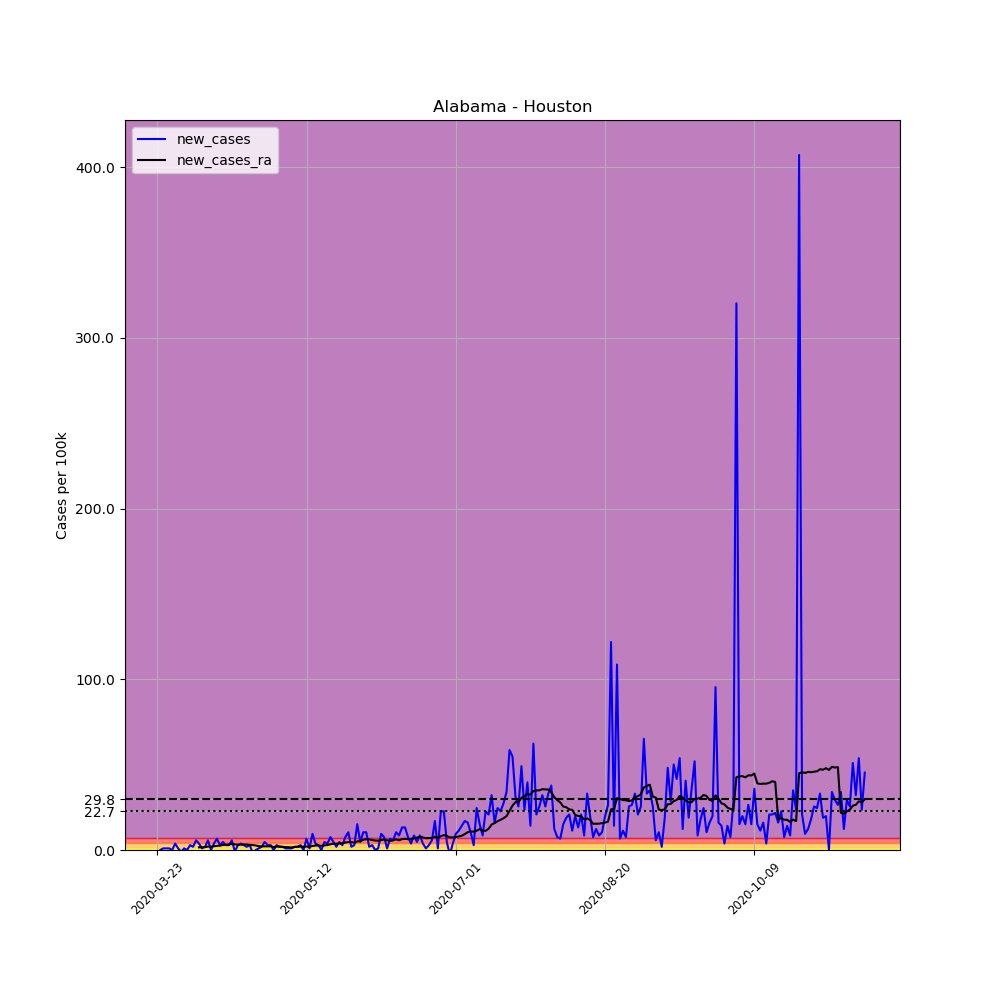

The file beside this chart, header and first rows:
, date, county, state, fips, cases, deaths, COUNTY, STNAME, CTYNAME, POPESTIMATE2019, per_100k, new_cases, new_cases_ra
274197, 2020-03-23, Houston, Alabama, 1069, 1, 0, 69, Alabama, Houston, 105882, 0.9444, , 
274198, 2020-03-24, Houston, Alabama, 1069, 1, 0, 69, Alabama, Houston, 105882, 0.9444, 0.0, 
274199, 2020-03-25, Houston, Alabama, 1069, 2, 0, 69, Alabama, Houston, 105882, 1.889, 0.9444, 
274200, 2020-03-26, Houston, Alabama, 1069, 3, 0, 69, Alabama, Houston, 105882, 2.833, 0.9444, 
274201, 2020-03-27, Houston, Alabama, 1069, 4, 0, 69, Alabama, Houston, 105882, 3.778, 0.9444, 
274202, 2020-03-28, Houston, Alabama, 1069, 4, 0, 69, Alabama, Houston, 105882, 3.778, 0.0, 
274203, 2020-03-29, Houston, Alabama, 1069, 8, 0, 69, Alabama, Houston, 105882, 7.556, 3.778, 
274204, 2020-03-30, Houston, Alabama, 1069, 9, 0, 69, Alabama, Houston, 105882, 8.5, 0.9444, 
274205, 2020-03-31, Houston, Alabama, 1069, 8, 0, 69, Alabama, Houston, 105882, 7.556, -0.9444, 
274206, 2020-04-01, Houston, Alabama, 1069, 9, 1, 69, Alabama, Houston, 105882, 8.5, 0.9444, 
274207, 2020-04-02, Houston, Alabama, 1069, 9, 1, 69, Alabama, Houston, 105882, 8.5, 0.0, 
274208, 2020-04-03, Houston, Alabama, 1069, 12, 1, 69, Alabama, Houston, 105882, 11.33, 2.833, 
274209, 2020-04-04, Houston, Alabama, 1069, 14, 1, 69, Alabama, Houston, 105882, 13.22, 1.889, 
274210, 2020-04-05, Houston, Alabama, 1069, 20, 1, 69, Alabama, Houston, 105882, 18.89, 5.667, 
274211, 2020-04-06, Houston, Alabama, 1069, 24, 1, 69, Alabama, Houston, 105882, 22.67, 3.778, 1.552
274212, 2020-04-07, Houston, Alabama, 1069, 25, 1, 69, Alabama, Houston, 105882, 23.61, 0.9444, 1.619
274213, 2020-04-08, Houston, Alabama, 1069, 27, 1, 69, Alabama, Houston, 105882, 25.5, 1.889, 1.687
274214, 2020-04-09, Houston, Alabama, 1069, 33, 1, 69, Alabama, Houston, 105882, 31.17, 5.667, 2.024
274215, 2020-04-10, Houston, Alabama, 1069, 33, 1, 69, Alabama, Houston, 105882, 31.17, 0.0, 1.956
274216, 2020-04-11, Houston, Alabama, 1069, 37, 1, 69, Alabama, Houston, 105882, 34.94, 3.778, 2.226
274217, 2020-04-12, Houston, Alabama, 1069, 44, 1, 69, Alabama, Houston, 105882, 41.56, 6.611, 2.429
274218, 2020-04-13, Houston, Alabama, 1069, 47, 1, 69, Alabama, Houston, 105882, 44.39, 2.833, 2.564
274219, 2020-04-14, Houston, Alabama, 1069, 52, 2, 69, Alabama, Houston, 105882, 49.11, 4.722, 2.968
274220, 2020-04-15, Houston, Alabama, 1069, 55, 3, 69, Alabama, Houston, 105882, 51.94, 2.833, 3.103
274221, 2020-04-16, Houston, Alabama, 1069, 58, 3, 69, Alabama, Houston, 105882, 54.78, 2.833, 3.306
274222, 2020-04-17, Houston, Alabama, 1069, 64, 3, 69, Alabama, Houston, 105882, 60.44, 5.667, 3.508
274223, 2020-04-18, Houston, Alabama, 1069, 63, 2, 69, Alabama, Houston, 105882, 59.5, -0.9444, 3.306
274224, 2020-04-19, Houston, Alabama, 1069, 66, 2, 69, Alabama, Houston, 105882, 62.33, 2.833, 3.103
274225, 2020-04-20, Houston, Alabama, 1069, 70, 2, 69, Alabama, Houston, 105882, 66.11, 3.778, 3.103
274226, 2020-04-21, Houston, Alabama, 1069, 73, 3, 69, Alabama, Houston, 105882, 68.94, 2.833, 3.238
274227, 2020-04-22, Houston, Alabama, 1069, 75, 3, 69, Alabama, Houston, 105882, 70.83, 1.889, 3.238
274228, 2020-04-23, Houston, Alabama, 1069, 78, 3, 69, Alabama, Houston, 105882, 73.67, 2.833, 3.036
274229, 2020-04-24, Houston, Alabama, 1069, 76, 3, 69, Alabama, Houston, 105882, 71.78, -1.889, 2.901
274230, 2020-04-25, Houston, Alabama, 1069, 76, 3, 69, Alabama, Houston, 105882, 71.78, 0.0, 2.631
274231, 2020-04-26, Houston, Alabama, 1069, 77, 3, 69, Alabama, Houston, 105882, 72.72, 0.9444, 2.226
274232, 2020-04-27, Houston, Alabama, 1069, 79, 3, 69, Alabama, Houston, 105882, 74.61, 1.889, 2.159
274233, 2020-04-28, Houston, Alabama, 1069, 84, 3, 69, Alabama, Houston, 105882, 79.33, 4.722, 2.159
274234, 2020-04-29, Houston, Alabama, 1069, 87, 3, 69, Alabama, Houston, 105882, 82.17, 2.833, 2.159
274235, 2020-04-30, Houston, Alabama, 1069, 90, 4, 69, Alabama, Houston, 105882, 85, 2.833, 2.159
274236, 2020-05-01, Houston, Alabama, 1069, 90, 4, 69, Alabama, Houston, 105882, 85, 0.0, 1.754
274237, 2020-05-02, Houston, Alabama, 1069, 93, 4, 69, Alabama, Houston, 105882, 87.83, 2.833, 2.024
274238, 2020-05-03, Houston, Alabama, 1069, 95, 4, 69, Alabama, Houston, 105882, 89.72, 1.889, 1.956
274239, 2020-05-04, Houston, Alabama, 1069, 97, 4, 69, Alabama, Houston, 105882, 91.61, 1.889, 1.821
274240, 2020-05-05, Houston, Alabama, 1069, 98, 4, 69, Alabama, Houston, 105882, 92.56, 0.9444, 1.687
274241, 2020-05-06, Houston, Alabama, 1069, 99, 4, 69, Alabama, Houston, 105882, 93.5, 0.9444, 1.619
274242, 2020-05-07, Houston, Alabama, 1069, 100, 4, 69, Alabama, Houston, 105882, 94.44, 0.9444, 1.484
274243, 2020-05-08, Houston, Alabama, 1069, 102, 4, 69, Alabama, Houston, 105882, 96.33, 1.889, 1.754
274244, 2020-05-09, Houston, Alabama, 1069, 104, 4, 69, Alabama, Houston, 105882, 98.22, 1.889, 1.889
274245, 2020-05-10, Houston, Alabama, 1069, 107, 4, 69, Alabama, Houston, 105882, 101.1, 2.833, 2.024
274246, 2020-05-11, Houston, Alabama, 1069, 107, 4, 69, Alabama, Houston, 105882, 101.1, 0.0, 1.889
274247, 2020-05-12, Houston, Alabama, 1069, 114, 4, 69, Alabama, Houston, 105882, 107.7, 6.611, 2.024
274248, 2020-05-13, Houston, Alabama, 1069, 115, 4, 69, Alabama, Houston, 105882, 108.6, 0.9444, 1.889
274249, 2020-05-14, Houston, Alabama, 1069, 125, 4, 69, Alabama, Houston, 105882, 118.1, 9.444, 2.361
274250, 2020-05-15, Houston, Alabama, 1069, 129, 4, 69, Alabama, Houston, 105882, 121.8, 3.778, 2.631
274251, 2020-05-16, Houston, Alabama, 1069, 132, 4, 69, Alabama, Houston, 105882, 124.7, 2.833, 2.631
274252, 2020-05-17, Houston, Alabama, 1069, 132, 4, 69, Alabama, Houston, 105882, 124.7, 0.0, 2.496
274253, 2020-05-18, Houston, Alabama, 1069, 137, 4, 69, Alabama, Houston, 105882, 129.4, 4.722, 2.698
274254, 2020-05-19, Houston, Alabama, 1069, 141, 4, 69, Alabama, Houston, 105882, 133.2, 3.778, 2.901
274255, 2020-05-20, Houston, Alabama, 1069, 149, 3, 69, Alabama, Houston, 105882, 140.7, 7.556, 3.373
274256, 2020-05-21, Houston, Alabama, 1069, 154, 3, 69, Alabama, Houston, 105882, 145.4, 4.722, 3.643
... 178 more rows
